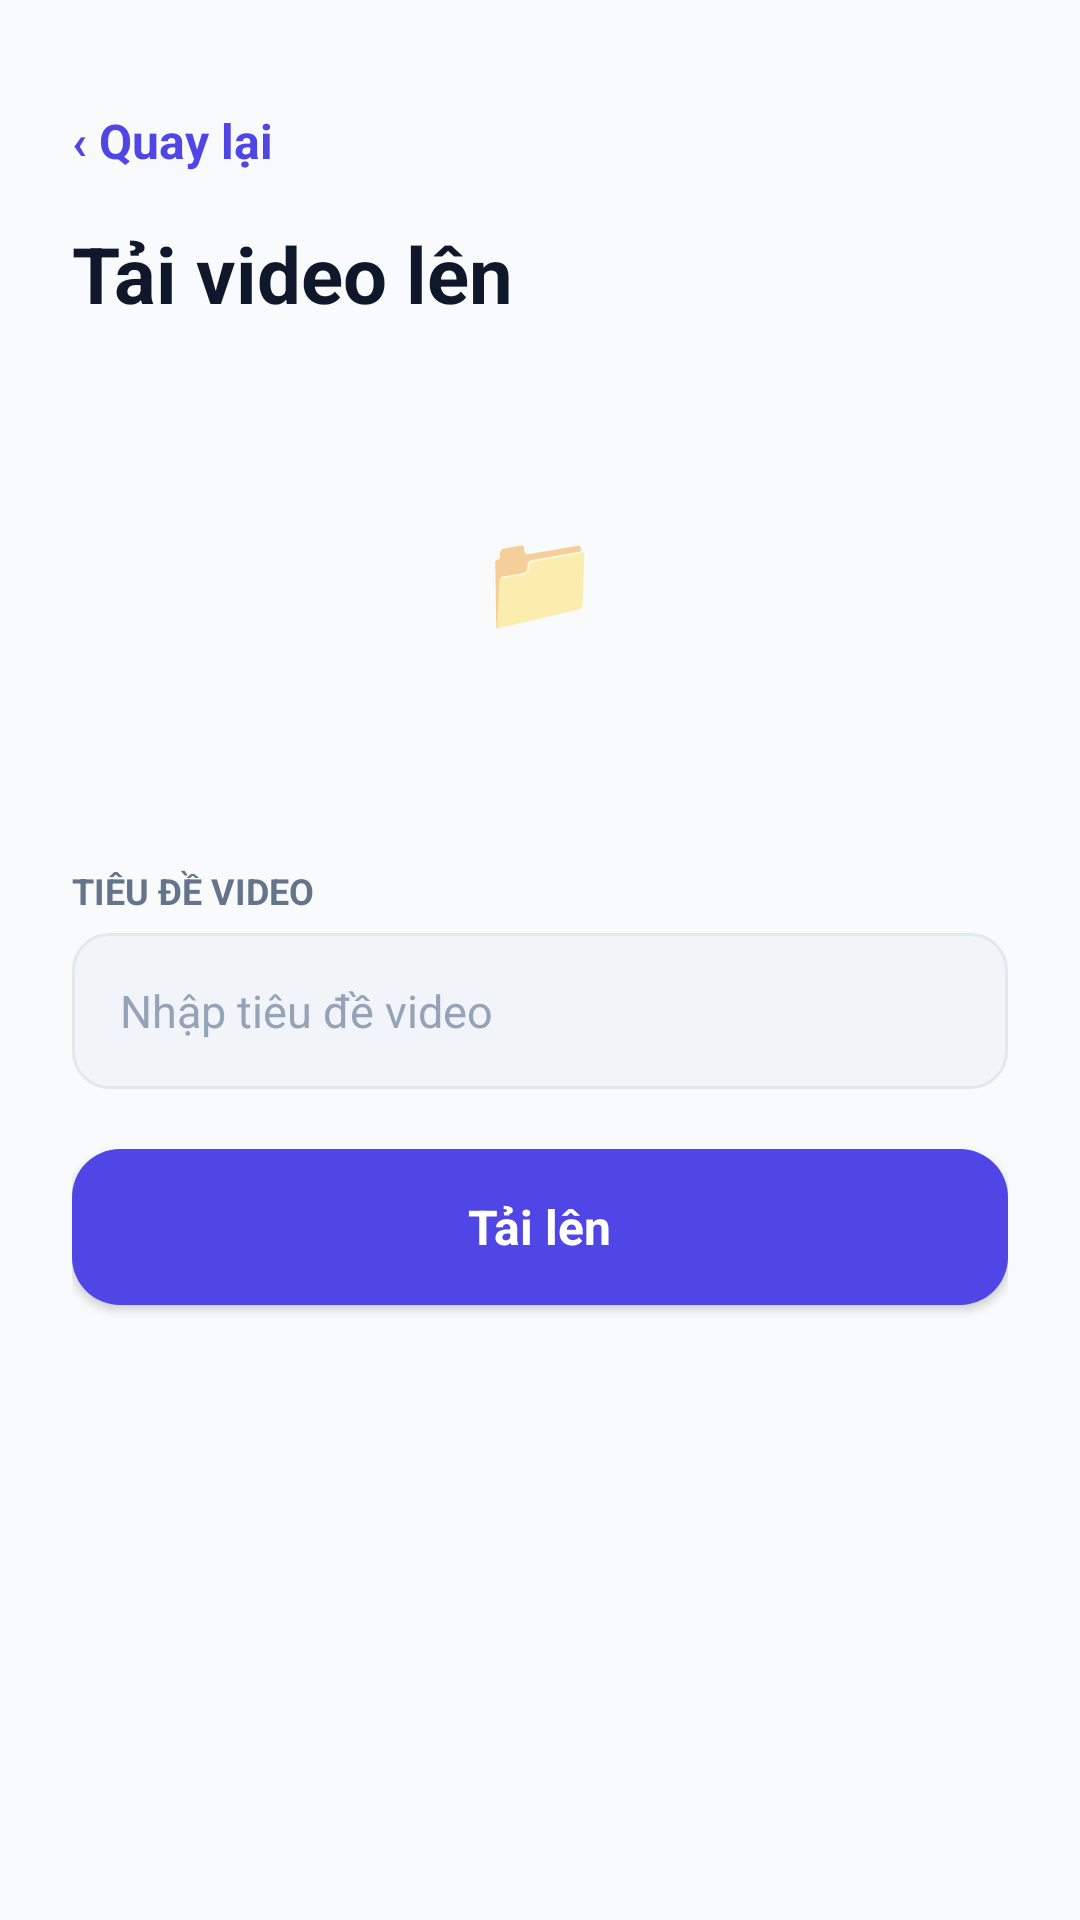

Write the Android layout XML for this screen, with the resource values it uses.
<!-- AndroidManifest.xml: application theme Theme.EnglishThroughVideo -->
<!-- res/layout/layout_4_5t_i_video_l_n_portrait_content.xml -->
<?xml version="1.0" encoding="utf-8"?>
<androidx.constraintlayout.widget.ConstraintLayout
    xmlns:android="http://schemas.android.com/apk/res/android"
    xmlns:app="http://schemas.android.com/apk/res-auto"
    xmlns:tools="http://schemas.android.com/tools"
    android:layout_width="match_parent"
    android:layout_height="match_parent"
    android:background="#FFF8FAFC">

    <ScrollView
        android:layout_width="match_parent"
        android:layout_height="match_parent"
        android:fillViewport="true"
        android:scrollbars="none">

        <LinearLayout
            android:orientation="vertical"
            android:layout_width="match_parent"
            android:layout_height="wrap_content"
            android:paddingHorizontal="24dp"
            android:paddingTop="36dp"
            android:paddingBottom="32dp">

            
            <TextView
                android:id="@+id/btn_back"
                android:layout_width="wrap_content"
                android:layout_height="wrap_content"
                android:text="‹ Quay lại"
                android:textSize="16sp"
                android:textColor="#FF4F46E5"
                android:textStyle="bold"
                android:fontFamily="Inter"
                android:clickable="true"
                android:focusable="true"
                android:layout_marginBottom="16dp" />

            
            <TextView
                android:text="Tải video lên"
                android:textSize="26sp"
                android:textColor="#FF0F172A"
                android:textStyle="bold"
                android:fontFamily="Inter"
                android:layout_width="match_parent"
                android:layout_height="wrap_content"
                android:layout_marginBottom="20dp" />

            
            <LinearLayout
                android:id="@+id/box_pick_file"
                android:orientation="vertical"
                android:layout_width="match_parent"
                android:layout_height="140dp"
                android:background="@drawable/bg_card_white"
                android:gravity="center"
                android:padding="16dp"
                android:elevation="2dp"
                android:clickable="true"
                android:focusable="true"
                android:layout_marginBottom="20dp">

                <TextView
                    android:layout_width="wrap_content"
                    android:layout_height="wrap_content"
                    android:text="📁"
                    android:textSize="32sp"
                    android:layout_marginBottom="8dp" />

                <TextView
                    android:id="@+id/tv_selected_file"
                    android:text="Chọn video từ thiết bị"
                    android:textSize="15sp"
                    android:textColor="#FF4F46E5"
                    android:textStyle="bold"
                    android:fontFamily="Inter"
                    android:layout_marginBottom="4dp" />

                <TextView
                    android:text="MP4, MOV · tối đa 500MB"
                    android:textSize="12sp"
                    android:textColor="#FF64748B"
                    android:fontFamily="Inter" />
            </LinearLayout>

            
            <LinearLayout
                android:orientation="vertical"
                android:layout_width="match_parent"
                android:layout_height="wrap_content"
                android:layout_marginBottom="20dp">

                <TextView
                    android:text="TIÊU ĐỀ VIDEO"
                    android:textSize="12sp"
                    android:textColor="#FF64748B"
                    android:textStyle="bold"
                    android:fontFamily="Inter"
                    android:layout_width="match_parent"
                    android:layout_height="wrap_content"
                    android:layout_marginBottom="6dp" />

                <LinearLayout
                    android:orientation="vertical"
                    android:layout_width="match_parent"
                    android:layout_height="52dp"
                    android:background="@drawable/bg_search_bar"
                    android:gravity="center_vertical"
                    android:paddingHorizontal="16dp">

                    <EditText
                        android:id="@+id/et_video_title"
                        android:hint="Nhập tiêu đề video"
                        android:textSize="15sp"
                        android:textColor="#FF0F172A"
                        android:textColorHint="#FF94A3B8"
                        android:background="@null"
                        android:fontFamily="Inter"
                        android:layout_width="match_parent"
                        android:layout_height="match_parent" />
                </LinearLayout>
            </LinearLayout>

            
            <LinearLayout
                android:id="@+id/btn_submit_upload"
                android:orientation="vertical"
                android:layout_width="match_parent"
                android:layout_height="52dp"
                android:background="@drawable/bg_card_primary"
                android:gravity="center"
                android:elevation="2dp"
                android:clickable="true"
                android:focusable="true">

                <TextView
                    android:text="Tải lên"
                    android:textSize="16sp"
                    android:textColor="#FFFFFFFF"
                    android:textStyle="bold"
                    android:fontFamily="Inter"
                    android:layout_width="wrap_content"
                    android:layout_height="wrap_content" />
            </LinearLayout>

        </LinearLayout>
    </ScrollView>

</androidx.constraintlayout.widget.ConstraintLayout>
<!-- resources referenced by this layout -->
<resources>
  <!-- drawable bg_card_primary (drawable) -->
  <?xml version="1.0" encoding="utf-8"?>
  <shape xmlns:android="http://schemas.android.com/apk/res/android"
      android:shape="rectangle">
      <solid android:color="#FF4F46E5" />
      <corners android:radius="16dp" />
  </shape>
  <!-- drawable bg_search_bar (drawable) -->
  <?xml version="1.0" encoding="utf-8"?>
  <shape xmlns:android="http://schemas.android.com/apk/res/android"
      android:shape="rectangle">
      <solid android:color="#FFF1F5F9" />
      <corners android:radius="12dp" />
      <stroke android:width="1dp" android:color="#FFE2E8F0" />
  </shape>
  <style name="Theme.EnglishThroughVideo" parent="Theme.AppCompat.Light.NoActionBar" />
</resources>
